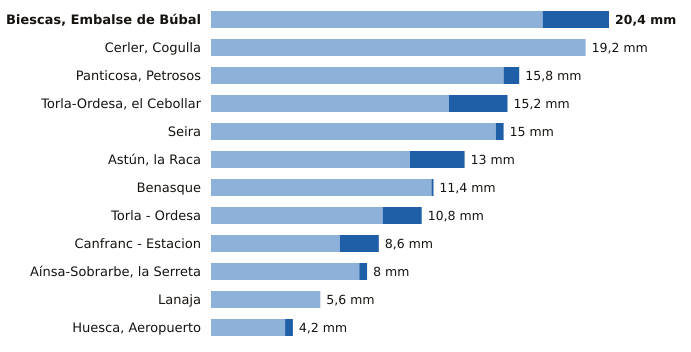

Source data for this figure (header and first rows):
estacion, provincia, indicativo, mm_6_dias_anteriores, mm_hoy, mm_7_dias, horas_de_hoy
Biescas, Embalse de Búbal, Huesca, 9453X, 17.0, 3.4, 20.4, 17
Cerler, Cogulla, Huesca, 9839V, 19.2, 0.0, 19.2, 17
Panticosa, Petrosos, Huesca, 9451F, 15.0, 0.8, 15.8, 17
Torla-Ordesa, el Cebollar, Huesca, 9814I, 12.2, 3.0, 15.2, 17
Seira, Huesca, 9843A, 14.6, 0.4, 15.0, 17
Astún, la Raca, Huesca, 9195C, 10.2, 2.8, 13.0, 17
Benasque, Huesca, 9838B, 11.3, 0.1, 11.4, 17
Torla - Ordesa, Huesca, 9814X, 8.8, 2.0, 10.8, 17
Canfranc - Estacion, Huesca, 9198X, 6.6, 2.0, 8.6, 17
Aínsa-Sobrarbe, la Serreta, Huesca, 9808X, 7.6, 0.4, 8.0, 17
Lanaja, Huesca, 9908X, 5.6, 0.0, 5.6, 17
Huesca, Aeropuerto, Huesca, 9898, 3.8, 0.4, 4.2, 17
